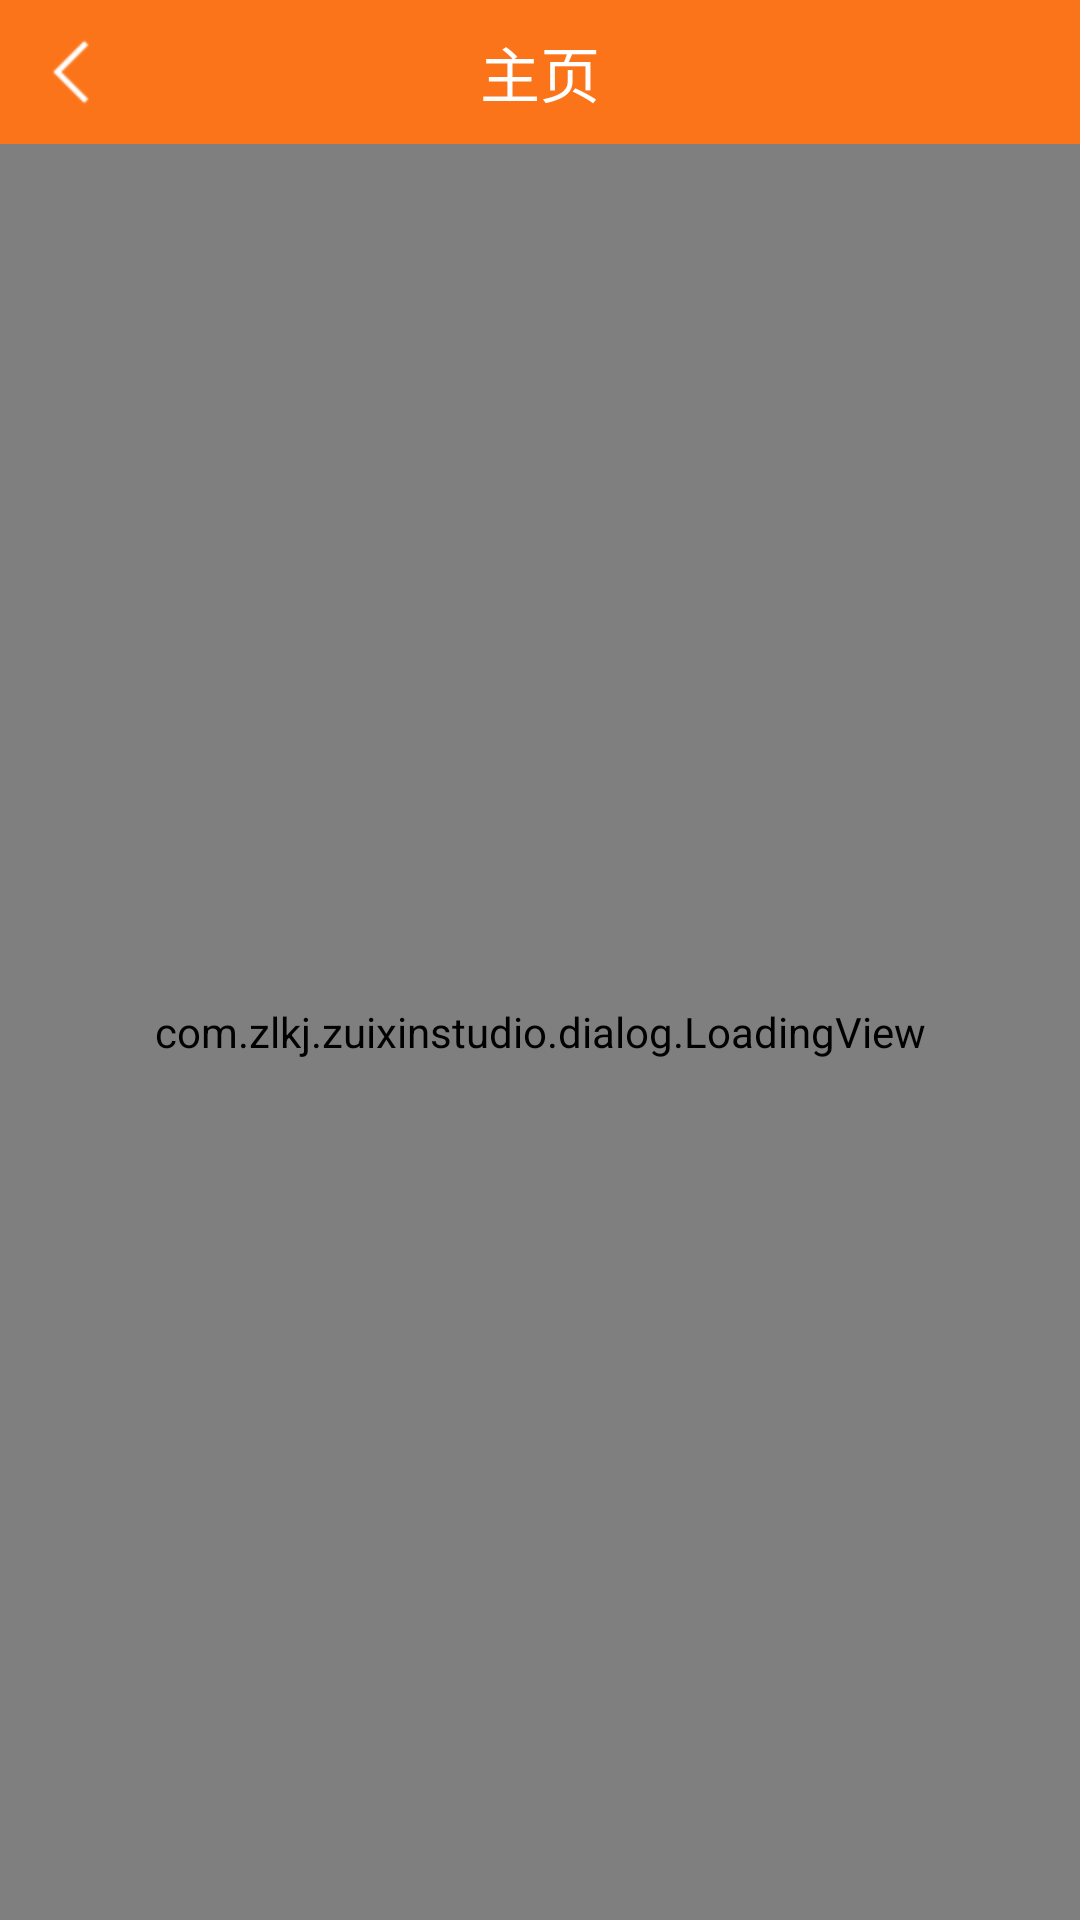

Android layout source for this screen:
<!-- AndroidManifest.xml: application theme AppTheme -->
<!-- res/layout/activity_web.xml -->
<?xml version="1.0" encoding="utf-8"?>
<LinearLayout xmlns:android="http://schemas.android.com/apk/res/android"
    android:layout_width="match_parent"
    android:layout_height="match_parent"
    xmlns:app="http://schemas.android.com/apk/res-auto"
    android:background="@color/white"
    android:orientation="vertical">

    <RelativeLayout
        android:layout_width="match_parent"
        android:layout_height="48dp"
        android:background="@color/maincolor" >

        <RelativeLayout
            android:id="@+id/rl_back"
            android:layout_width="48dp"
            android:layout_height="48dp"
            android:gravity="center" >

            <ImageView
                android:id="@+id/icon_back"
                android:layout_width="wrap_content"
                android:layout_height="wrap_content"
                android:layout_alignParentLeft="true"
                android:layout_alignParentStart="true"
                android:background="@mipmap/backf"
                android:gravity="center"
                android:textColor="@color/white"
                android:textSize="17dp" />
        </RelativeLayout>

        <RelativeLayout
            android:id="@+id/rl_back11"
            android:layout_width="48dp"
            android:layout_height="48dp"
            android:gravity="center"
            android:visibility="gone" >

            <ImageView
                android:id="@+id/icon_back11"
                android:layout_width="wrap_content"
                android:layout_height="wrap_content"
                android:layout_alignParentLeft="true"
                android:layout_alignParentStart="true"
                android:background="@mipmap/backf"
                android:gravity="center"
                android:textColor="@color/white"
                android:textSize="17dp" />
        </RelativeLayout>

        <TextView
            android:id="@+id/text_title"
            android:layout_width="wrap_content"
            android:layout_height="48dp"
            android:layout_centerInParent="true"
            android:layout_gravity="center"
            android:layout_marginLeft="73dp"
            android:gravity="center_vertical"
            android:singleLine="true"
            android:text="主页"
            android:textColor="@color/white"
            android:textSize="20dp" />
    </RelativeLayout>


    <FrameLayout
        android:layout_width="match_parent"
        android:layout_height="match_parent">

    <FrameLayout
        android:id="@+id/web_frame"
        android:layout_width="match_parent"
        android:layout_height="match_parent"/>

        <LinearLayout
            android:layout_width="match_parent"
            android:layout_height="match_parent"
            android:gravity="center"
            android:layout_gravity="center">

            <com.zlkj.zuixinstudio.dialog.LoadingView
                android:id="@+id/loadView"
                android:layout_width="match_parent"
                android:layout_height="match_parent"
                android:gravity="center"
                android:layout_centerInParent="true"
                app:loadingText="加载中..." />
        </LinearLayout>

    </FrameLayout>



</LinearLayout>
<!-- resources referenced by this layout -->
<resources>
  <color name="maincolor">#fb7419</color>
  <color name="white">#FFFFFF</color>
  <!-- mipmap backf: png bitmap (mipmap-hdpi, 316 bytes) -->
  <style name="AppTheme" parent="Theme.AppCompat.Light.DarkActionBar">
          
          <item name="colorPrimary">@color/colorPrimary</item>
          <item name="colorPrimaryDark">@color/colorPrimaryDark</item>
          <item name="colorAccent">@color/colorAccent</item>
      </style>
  <color name="colorPrimary">#3F51B5</color>
  <color name="colorPrimaryDark">#303F9F</color>
  <color name="colorAccent">#FF4081</color>
</resources>
